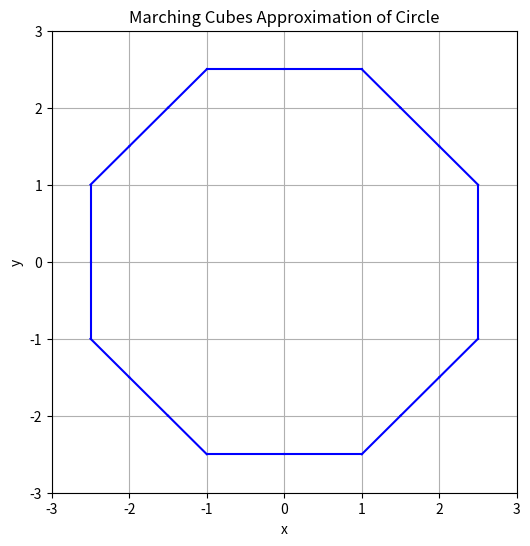

Python code for this plot:
import numpy as np
import matplotlib.pyplot as plt

# Main function, entry point of program.
def main():
    edges = generate_contour_edges(distance_from_circle_boundary)
    plt.figure(figsize=(6,6))
    for edge in edges:
        plt.plot([edge.p0.x, edge.p1.x], [edge.p0.y, edge.p1.y], 'b-')

    plt.title('Marching Cubes Approximation of Circle')
    plt.xlabel('x')
    plt.ylabel('y')
    plt.xlim(-3, 3)
    plt.ylim(-3, 3)
    plt.grid(True)
    plt.show()

# Generates contour edges for a given function f using the Marching Cubes algorithm
def generate_contour_edges(f, xmin=-3, xmax=3, ymin=-3, ymax=3):
    edges = []
    for x in range(xmin, xmax):
        for y in range(ymin, ymax):
            edges.extend(process_single_grid_cell(f, x, y))
    return edges

# Calculates the distance from a point (x, y) to a circle with radius 2.5 centered at the origin
def distance_from_circle_boundary(x, y):
    distance_from_origin = np.sqrt(x**2 + y**2)
    return 2.5 - distance_from_origin

# Class representing an edge with start and end points
class Edge:
    def __init__(self, p0, p1):
        self.p0 = p0
        self.p1 = p1

    def swap(self, condition):
        return Edge(self.p1, self.p0) if condition else self

# Class representing a 2D vector with coordinates (x, y)
class V2:
    def __init__(self, x, y):
        self.x = x
        self.y = y

# Processes a single grid cell and returns edges that approximate the boundary for that cell
def process_single_grid_cell(f, x, y):
    x0y0 = f(x + 0.0, y + 0.0)
    x0y1 = f(x + 0.0, y + 1.0)
    x1y0 = f(x + 1.0, y + 0.0)
    x1y1 = f(x + 1.0, y + 1.0)
    case = ((1 if x0y0 > 0 else 0) +
            (2 if x0y1 > 0 else 0) +
            (4 if x1y0 > 0 else 0) +
            (8 if x1y1 > 0 else 0))

    if case == 0 or case == 15:
        return []
    if case == 1 or case == 14:
        return [Edge(V2(x, y+0.5), V2(x+0.5, y)).swap(case == 14)]
    if case == 2 or case == 13:
        return [Edge(V2(x + 0.5, y + 1), V2(x + 0, y + 0.5)).swap(case == 13)]
    if case == 4 or case == 11:
        return [Edge(V2(x + 1, y + 0.5), V2(x + 0.5, y + 0)).swap(case == 11)]
    if case == 8 or case == 7:
        return [Edge(V2(x+0.5, y+1), V2(x+1, y+0.5)).swap(case == 7)]
    if case == 3 or case == 12:
        return [Edge(V2(x+0.5, y+0), V2(x+0.5, y+1)).swap(case == 12)]
    if case == 5 or case == 10:
        return [Edge(V2(x+0, y+0.5), V2(x+1, y+0.5)).swap(case == 10)]
    if case == 6:
        return [Edge(V2(x+1, y+0.5), V2(x+0.5, y+0)),
                Edge(V2(x+0, y+0.5), V2(x+0.5, y+1))]
    if case == 9:
        return [Edge(V2(x + 0.5, y), V2(x + 0, y + 0.5)),
                Edge(V2(x + 0.5, y + 1), V2(x + 1, y + 0.5))]

    assert False, "All cases exhausted"

if __name__ == "__main__":
    main()